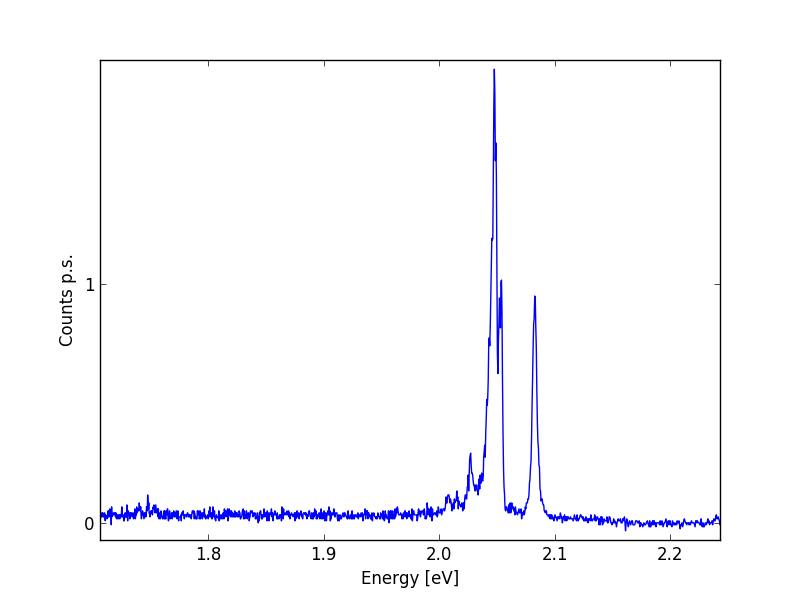

Data behind this chart, as committed beside it:
Energy [eV], Counts p.s.
1.706, 0.03333
1.706, 0.025
1.707, 0.04167
1.707, 0.025
1.707, 0.03333
1.708, 0.025
1.708, 0.04167
1.708, 0.03333
1.709, 0.04167
1.709, 0.025
1.709, 0.03333
1.709, 0.025
1.71, 0.03333
1.71, 0.04167
1.71, 0.025
1.711, 0.008333
1.711, 0.03333
1.711, 0.025
1.712, 0.025
1.712, 0.025
1.712, 0.01667
1.712, 0.03333
1.713, 0.025
1.713, 0.05
1.713, 0.025
1.714, 0.05
1.714, 0.025
1.714, 0.04167
1.715, 0.05833
1.715, 0.03333
1.715, 0.025
1.716, 0.04167
1.716, -0.008333
1.716, 0.06667
1.716, 0.025
1.717, 0.03333
1.717, 0.03333
1.717, 0.03333
1.718, 0.04167
1.718, 0.03333
1.718, 0.03333
1.719, 0.04167
1.719, 0.04167
1.719, 0.04167
1.72, 0.025
1.72, 0.04167
1.72, 0.025
1.72, 0.01667
1.721, 0.03333
1.721, 0.03333
1.721, 0.03333
1.722, 0.01667
1.722, 0.01667
1.722, 0.03333
1.723, 0.03333
1.723, 0.025
1.723, 0.01667
1.724, 0.03333
1.724, 0.03333
1.724, 0.025
... 1,280 more rows
